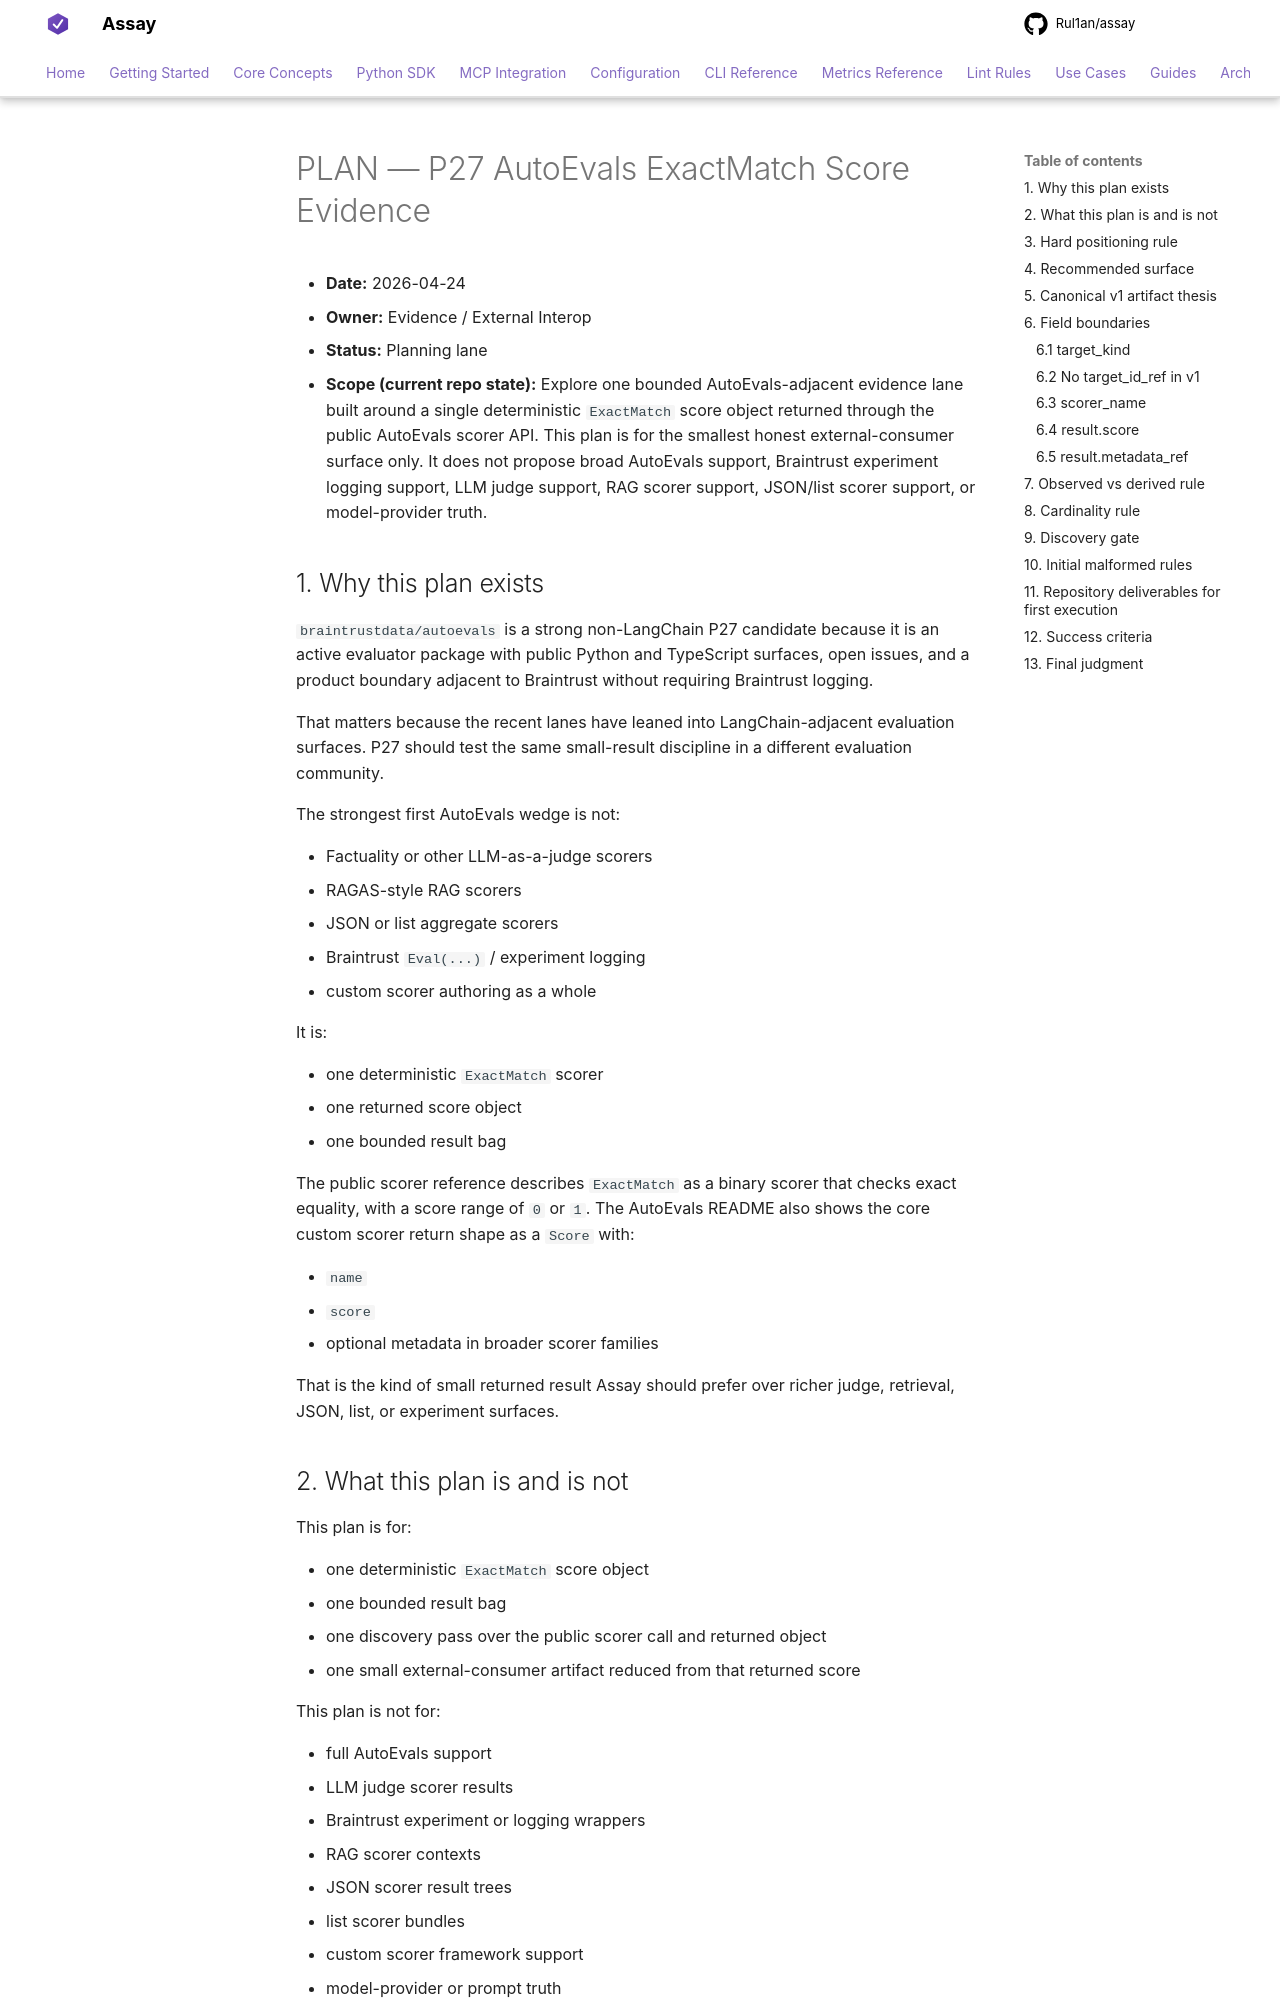

repository: Rul1an/assay · page: architecture/PLAN-P27-AUTOEVALS-EXACTMATCH-SCORE-EVIDENCE-2026q2/index.html · generator: mkdocs

# PLAN — P27 AutoEvals ExactMatch Score Evidence

- **Date:** 2026-04-24
- **Owner:** Evidence / External Interop
- **Status:** Planning lane
- **Scope (current repo state):** Explore one bounded AutoEvals-adjacent
  evidence lane built around a single deterministic `ExactMatch` score object
  returned through the public AutoEvals scorer API. This plan is for the
  smallest honest external-consumer surface only. It does not propose broad
  AutoEvals support, Braintrust experiment logging support, LLM judge support,
  RAG scorer support, JSON/list scorer support, or model-provider truth.

## 1. Why this plan exists

`braintrustdata/autoevals` is a strong non-LangChain P27 candidate because it is
an active evaluator package with public Python and TypeScript surfaces, open
issues, and a product boundary adjacent to Braintrust without requiring
Braintrust logging.

That matters because the recent lanes have leaned into LangChain-adjacent
evaluation surfaces. P27 should test the same small-result discipline in a
different evaluation community.

The strongest first AutoEvals wedge is not:

- Factuality or other LLM-as-a-judge scorers
- RAGAS-style RAG scorers
- JSON or list aggregate scorers
- Braintrust `Eval(...)` / experiment logging
- custom scorer authoring as a whole

It is:

- one deterministic `ExactMatch` scorer
- one returned score object
- one bounded result bag

The public scorer reference describes `ExactMatch` as a binary scorer that
checks exact equality, with a score range of `0` or `1`. The AutoEvals README
also shows the core custom scorer return shape as a `Score` with:

- `name`
- `score`
- optional metadata in broader scorer families

That is the kind of small returned result Assay should prefer over richer
judge, retrieval, JSON, list, or experiment surfaces.
